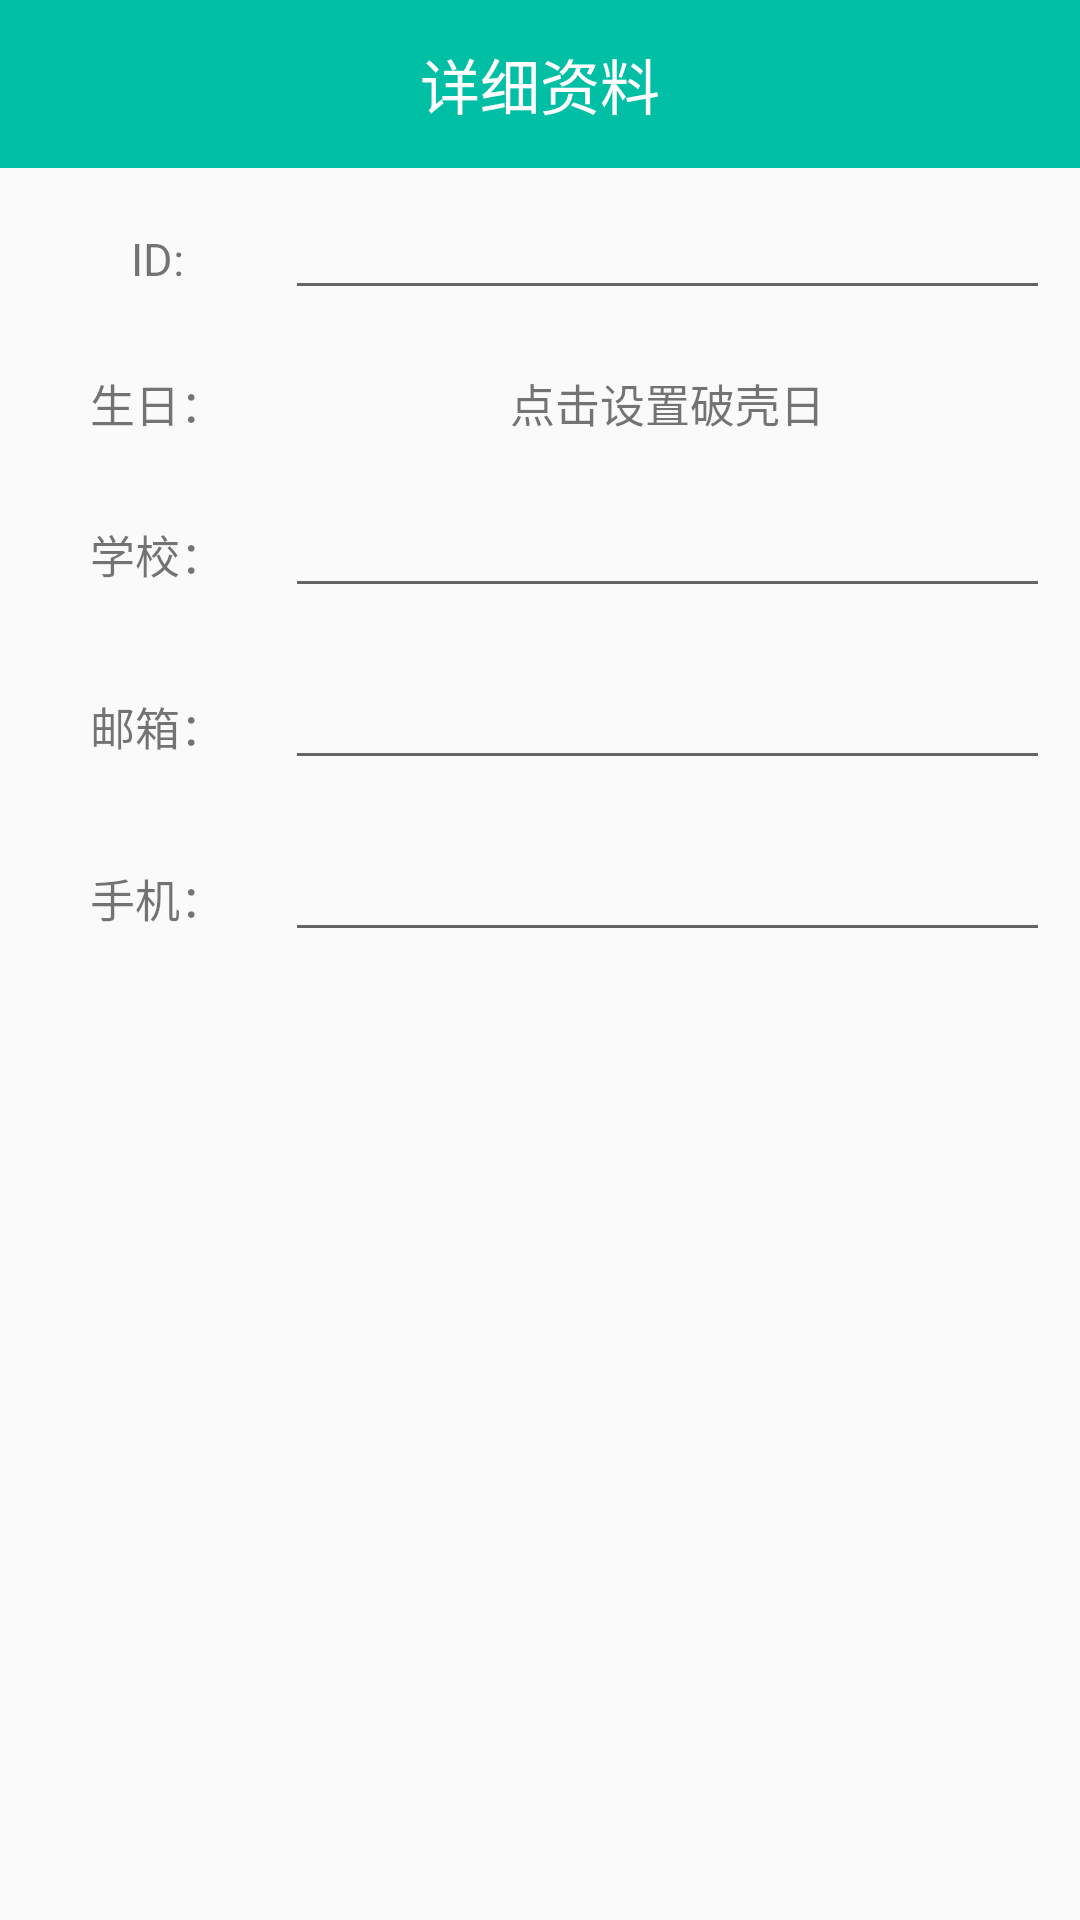

Layout XML and referenced resources for this Android screen:
<!-- AndroidManifest.xml: application theme AppTheme -->
<!-- res/layout/more_data_fragment.xml -->
<?xml version="1.0" encoding="utf-8"?>
<LinearLayout xmlns:android="http://schemas.android.com/apk/res/android"
              xmlns:app="http://schemas.android.com/apk/res-auto"
              android:orientation="vertical"
              android:layout_width="match_parent"
              android:layout_height="match_parent">
    <android.support.v7.widget.Toolbar
        android:id="@+id/more_data_toolbar"
        android:layout_width="match_parent"
        android:layout_height="?attr/actionBarSize"
        android:background="?attr/colorPrimary"
        android:theme="@style/ThemeOverlay.AppCompat.Dark.ActionBar"
        app:popupTheme="@style/ThemeOverlay.AppCompat.Light">
        <TextView
            android:layout_width="wrap_content"
            android:layout_height="wrap_content"
            android:text="详细资料"
            android:layout_gravity="center"
            android:textColor="#FFF"
            android:textSize="20sp"/>

    </android.support.v7.widget.Toolbar>
    <LinearLayout
        android:layout_width="match_parent"
        android:layout_height="wrap_content"
        android:padding="10dp"
        android:orientation="horizontal">
        <TextView
            android:layout_width="0dp"
            android:layout_height="wrap_content"
            android:layout_weight="1"
            android:gravity="center"
            android:text="ID:"
            android:textSize="15sp"/>
        <EditText
            android:id="@+id/id_edit_text"
            android:layout_width="0dp"
            android:layout_height="wrap_content"
            android:layout_weight="3"
            android:textSize="15sp"
            android:gravity="center"/>
    </LinearLayout>
    <LinearLayout
        android:layout_width="match_parent"
        android:layout_height="wrap_content"
        android:padding="10dp"
        android:orientation="horizontal">
        <TextView
            android:layout_width="0dp"
            android:layout_height="wrap_content"
            android:layout_weight="1"
            android:gravity="center"
            android:text="生日："
            android:textSize="15sp"/>
        <TextView
            android:id="@+id/birthday_text_view"
            android:layout_width="0dp"
            android:layout_height="wrap_content"
            android:layout_weight="3"
            android:text="点击设置破壳日"
            android:textSize="15sp"
            android:gravity="center"/>
    </LinearLayout>
    <LinearLayout
        android:layout_width="match_parent"
        android:layout_height="wrap_content"
        android:padding="10dp"
        android:orientation="horizontal">
        <TextView
            android:layout_width="0dp"
            android:layout_height="wrap_content"
            android:layout_weight="1"
            android:gravity="center"
            android:text="学校："
            android:textSize="15sp"/>
        <EditText
            android:id="@+id/school_edit_text"
            android:layout_width="0dp"
            android:layout_height="wrap_content"
            android:layout_weight="3"
            android:textSize="15sp"
            android:gravity="center"/>
    </LinearLayout>
    <LinearLayout
        android:layout_width="match_parent"
        android:layout_height="wrap_content"
        android:padding="10dp"
        android:orientation="horizontal">
        <TextView
            android:layout_width="0dp"
            android:layout_height="wrap_content"
            android:layout_weight="1"
            android:gravity="center"
            android:text="邮箱："
            android:textSize="15sp"/>
        <EditText
            android:id="@+id/email_edit_text"
            android:layout_width="0dp"
            android:layout_height="wrap_content"
            android:layout_weight="3"
            android:textSize="15sp"
            android:gravity="center"/>
    </LinearLayout>
    <LinearLayout
        android:layout_width="match_parent"
        android:layout_height="wrap_content"
        android:padding="10dp"
        android:orientation="horizontal">
        <TextView
            android:layout_width="0dp"
            android:layout_height="wrap_content"
            android:layout_weight="1"
            android:gravity="center"
            android:text="手机："
            android:textSize="15sp"/>
        <EditText
            android:id="@+id/phone_edit_text"
            android:layout_width="0dp"
            android:layout_height="wrap_content"
            android:layout_weight="3"
            android:textSize="15sp"
            android:gravity="center"/>
    </LinearLayout>

</LinearLayout>
<!-- resources referenced by this layout -->
<resources>
  <style name="AppTheme" parent="Theme.AppCompat.Light.NoActionBar">
          
          <item name="colorPrimary">@color/colorPrimary</item>
          <item name="colorPrimaryDark">@color/colorPrimaryDark</item>
          <item name="colorAccent">@color/colorAccent</item>
      </style>
  <color name="colorPrimary">#00bfa5</color>
  <color name="colorPrimaryDark">#00796b</color>
  <color name="colorAccent">#26a69a</color>
</resources>
